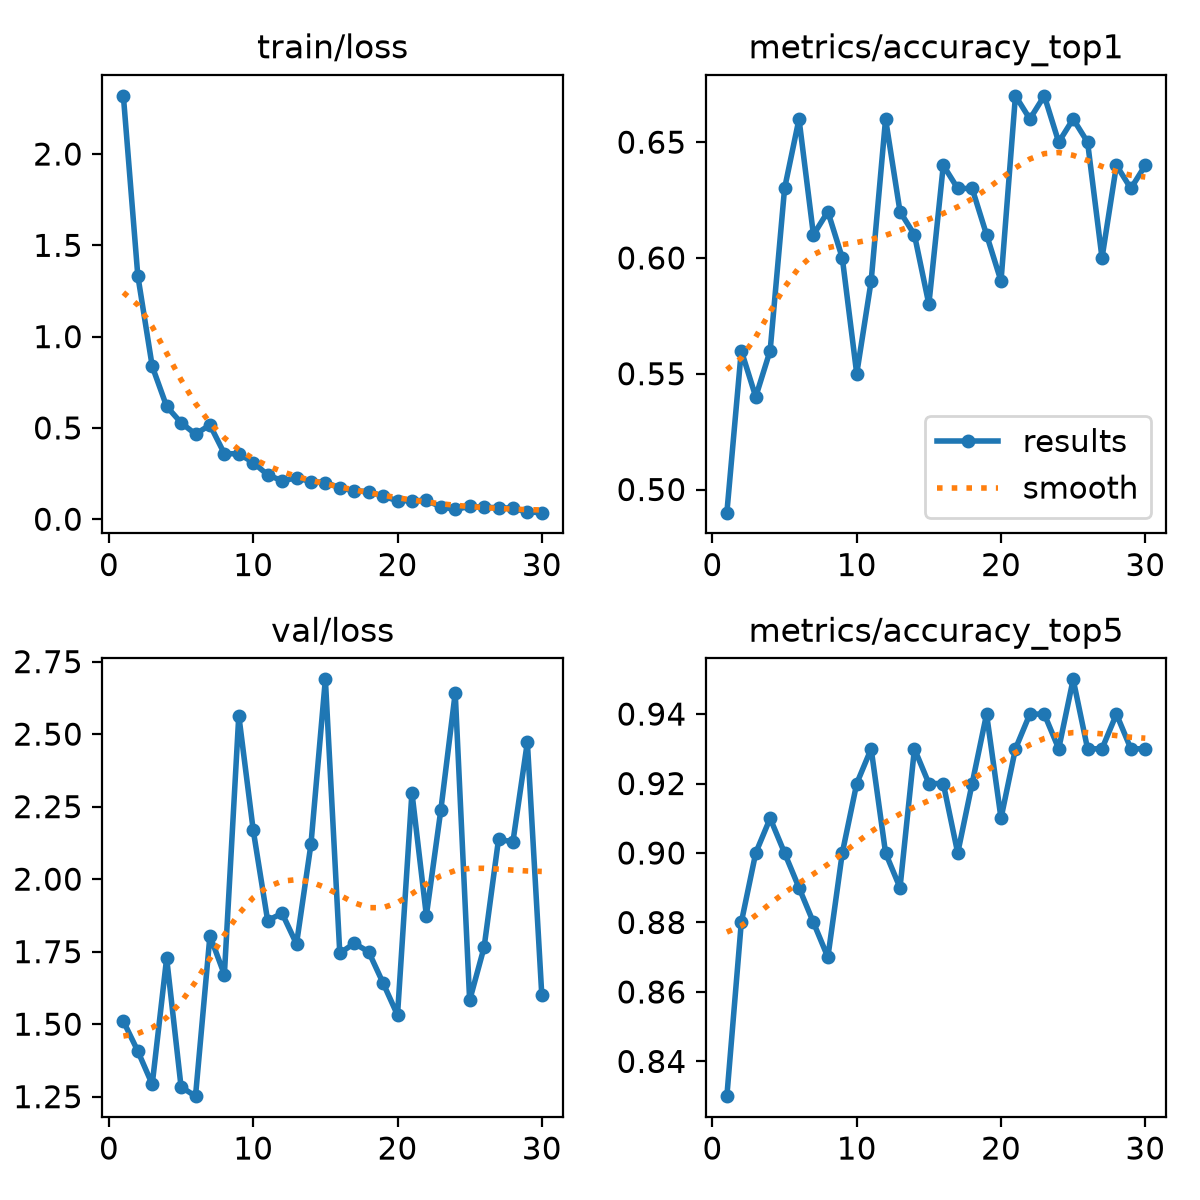

The table this chart was drawn from, first rows:
epoch, time, train/loss, metrics/accuracy_top1, metrics/accuracy_top5, val/loss, lr/pg0, lr/pg1, lr/pg2
1, 10.2, 2.319, 0.49, 0.83, 1.51, 0.0002533, 0.0002533, 0.0002533
2, 21.23, 1.334, 0.56, 0.88, 1.407, 0.0004928, 0.0004928, 0.0004928
3, 32.35, 0.8375, 0.54, 0.9, 1.293, 0.0007154, 0.0007154, 0.0007154
4, 43.39, 0.6177, 0.56, 0.91, 1.728, 0.0006929, 0.0006929, 0.0006929
5, 54.47, 0.5285, 0.63, 0.9, 1.284, 0.0006675, 0.0006675, 0.0006675
6, 65.5, 0.4658, 0.66, 0.89, 1.252, 0.0006421, 0.0006421, 0.0006421
7, 76.51, 0.5164, 0.61, 0.88, 1.805, 0.0006167, 0.0006167, 0.0006167
8, 86.93, 0.3589, 0.62, 0.87, 1.671, 0.0005914, 0.0005914, 0.0005914
9, 97.49, 0.3583, 0.6, 0.9, 2.564, 0.000566, 0.000566, 0.000566
10, 108, 0.3104, 0.55, 0.92, 2.169, 0.0005406, 0.0005406, 0.0005406
11, 118.6, 0.243, 0.59, 0.93, 1.857, 0.0005152, 0.0005152, 0.0005152
12, 129, 0.2104, 0.66, 0.9, 1.882, 0.0004899, 0.0004899, 0.0004899
13, 140.1, 0.2267, 0.62, 0.89, 1.777, 0.0004645, 0.0004645, 0.0004645
14, 150.6, 0.2059, 0.61, 0.93, 2.12, 0.0004391, 0.0004391, 0.0004391
15, 161, 0.2011, 0.58, 0.92, 2.689, 0.0004137, 0.0004137, 0.0004137
16, 171.5, 0.1725, 0.64, 0.92, 1.745, 0.0003883, 0.0003883, 0.0003883
17, 182.6, 0.1552, 0.63, 0.9, 1.779, 0.000363, 0.000363, 0.000363
18, 193.1, 0.1517, 0.63, 0.92, 1.75, 0.0003376, 0.0003376, 0.0003376
19, 203.6, 0.1258, 0.61, 0.94, 1.642, 0.0003122, 0.0003122, 0.0003122
20, 214.1, 0.1012, 0.59, 0.91, 1.531, 0.0002868, 0.0002868, 0.0002868
21, 248.9, 0.1016, 0.67, 0.93, 2.298, 0.0002615, 0.0002615, 0.0002615
22, 260, 0.1028, 0.66, 0.94, 1.875, 0.0002361, 0.0002361, 0.0002361
23, 271.1, 0.06809, 0.67, 0.94, 2.237, 0.0002107, 0.0002107, 0.0002107
24, 282.3, 0.05349, 0.65, 0.93, 2.642, 0.0001853, 0.0001853, 0.0001853
25, 292.8, 0.07025, 0.66, 0.95, 1.582, 0.00016, 0.00016, 0.00016
26, 303.9, 0.06512, 0.65, 0.93, 1.765, 0.0001346, 0.0001346, 0.0001346
27, 314.4, 0.06326, 0.6, 0.93, 2.137, 0.0001092, 0.0001092, 0.0001092
28, 324.9, 0.06023, 0.64, 0.94, 2.129, 8.3821e-05, 8.3821e-05, 8.3821e-05
29, 335.5, 0.03974, 0.63, 0.93, 2.473, 5.8444e-05, 5.8444e-05, 5.8444e-05
30, 346.2, 0.03589, 0.64, 0.93, 1.6, 3.3067e-05, 3.3067e-05, 3.3067e-05
